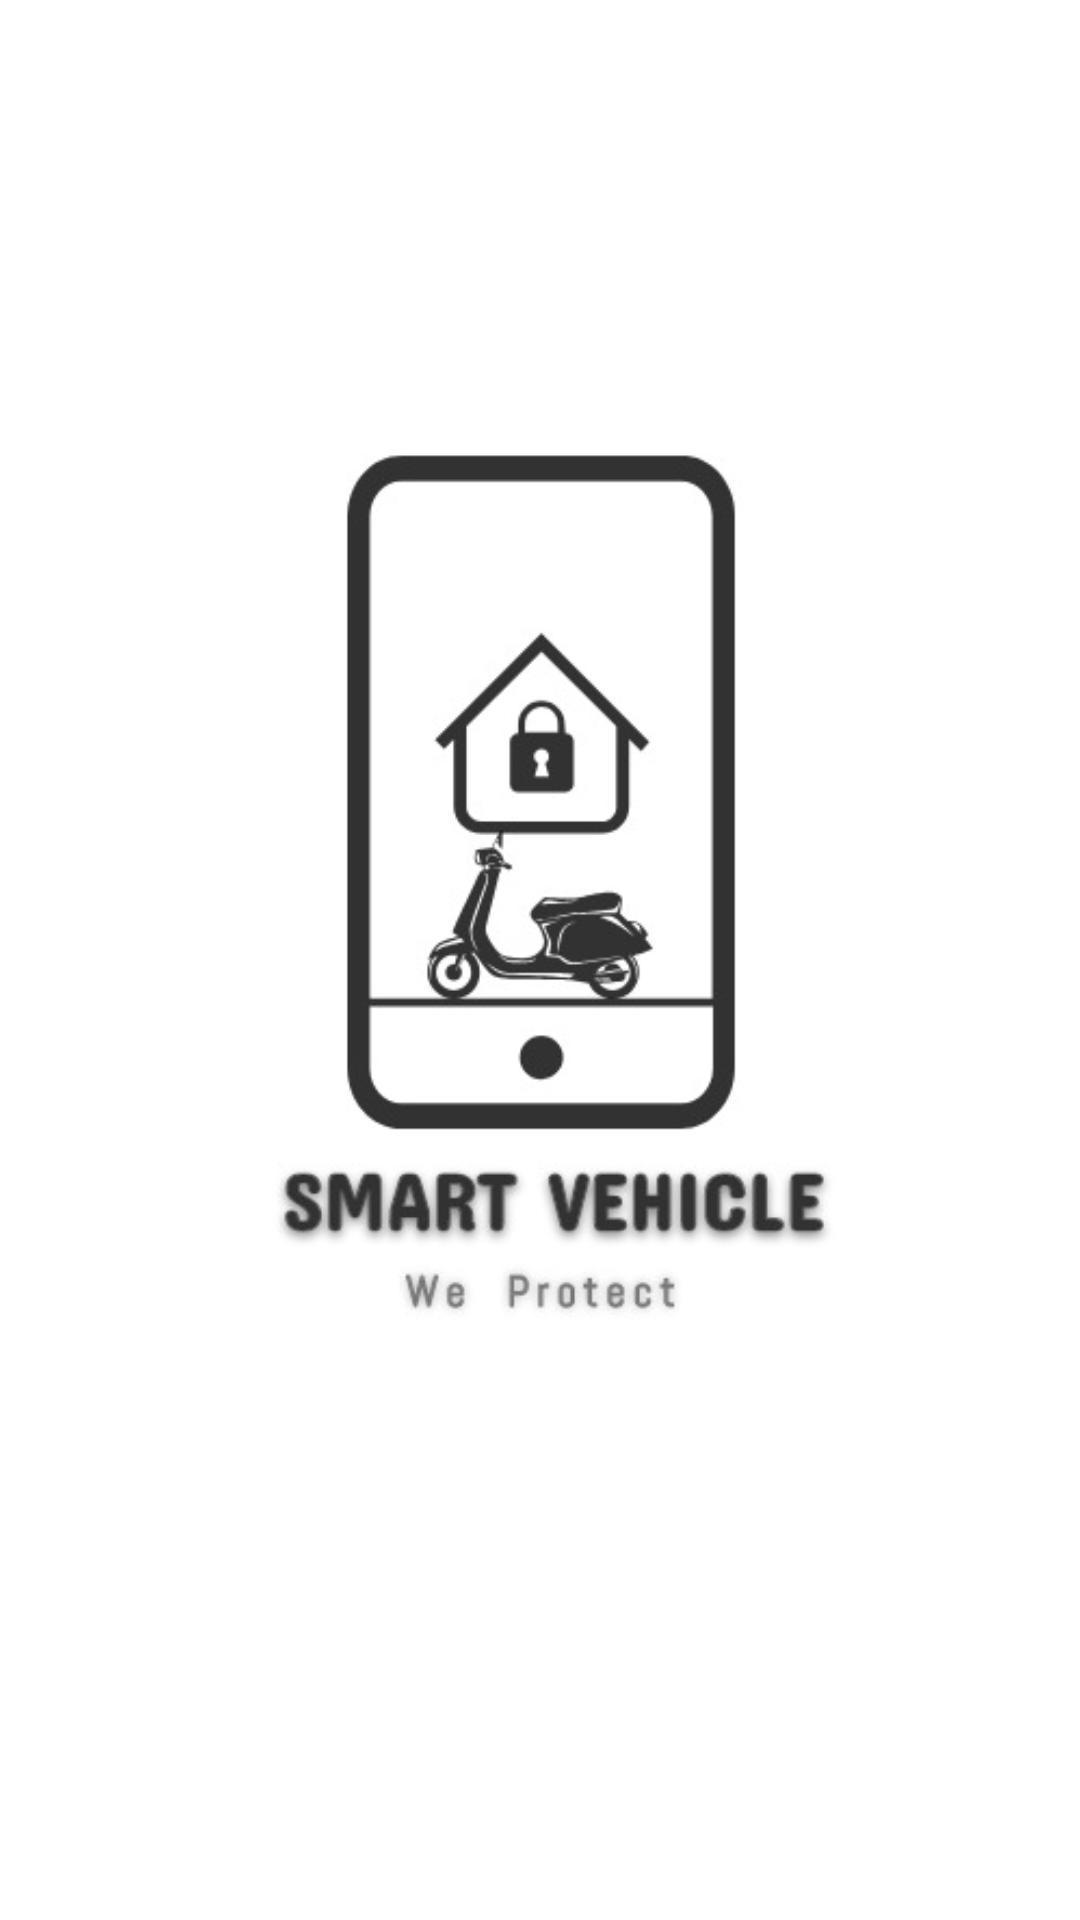

Android layout source for this screen:
<!-- AndroidManifest.xml: application theme AppTheme -->
<!-- res/layout/activity_animation.xml -->
<?xml version="1.0" encoding="utf-8"?>

<RelativeLayout xmlns:android="http://schemas.android.com/apk/res/android"
    xmlns:tools="http://schemas.android.com/tools"
    android:id="@+id/activity_animation"
    android:layout_width="match_parent"
    android:layout_height="match_parent"
    android:paddingBottom="@dimen/activity_vertical_margin"
    android:paddingLeft="@dimen/activity_horizontal_margin"
    android:paddingRight="@dimen/activity_horizontal_margin"
    android:paddingTop="@dimen/activity_vertical_margin"
    android:background="#ffffff"
    tools:context="com.example.kisho.project.Animation">


    <ImageView
        android:id="@+id/ivBMI"
        android:layout_width="match_parent"
        android:layout_height="match_parent"
        android:layout_centerHorizontal="true"
        android:layout_centerVertical="true"
        android:src="@drawable/ann" />

</RelativeLayout>
<!-- resources referenced by this layout -->
<resources>
  <!-- drawable ann: jpg bitmap (drawable, 18395 bytes) -->
  <style name="AppTheme" parent="Theme.AppCompat.Light.DarkActionBar">
          
          <item name="colorPrimary">@color/colorPrimaryDark</item>
          <item name="colorPrimaryDark">@color/colorPrimaryDark</item>
          <item name="colorAccent">#000000</item>
      </style>
  <color name="colorPrimaryDark">#202F65</color>
</resources>
